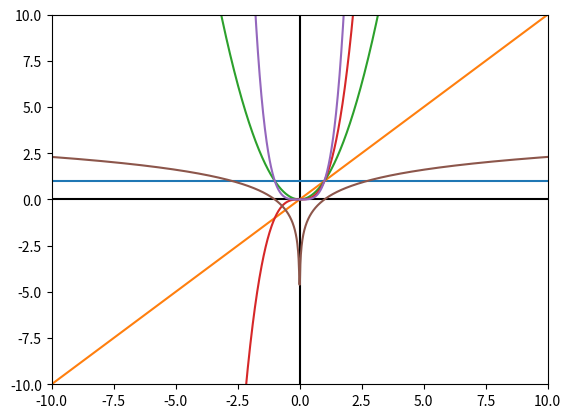

Source code (Python):
import matplotlib.pyplot as plt
from cmath import log
from math import pow

test_data = list(filter(
    lambda x: x != 0,
    [n / 100.0 for n in range(-1000, 1001)]))

equations = [
    (lambda x: 1),
    (lambda x: x),
    (lambda x: pow(x, 2)),
    (lambda x: pow(x, 3)),
    (lambda x: pow(x, 4)),
    (lambda x: log(x).real)
]

plt.axhline(0, color='black')
plt.axvline(0, color='black')
plt.xlim((-10, 10))
plt.ylim((-10, 10))

for equation in equations:
    plt.plot(test_data, list(map(equation, test_data)))

plt.show()

# Code copied from
# [redacted]
